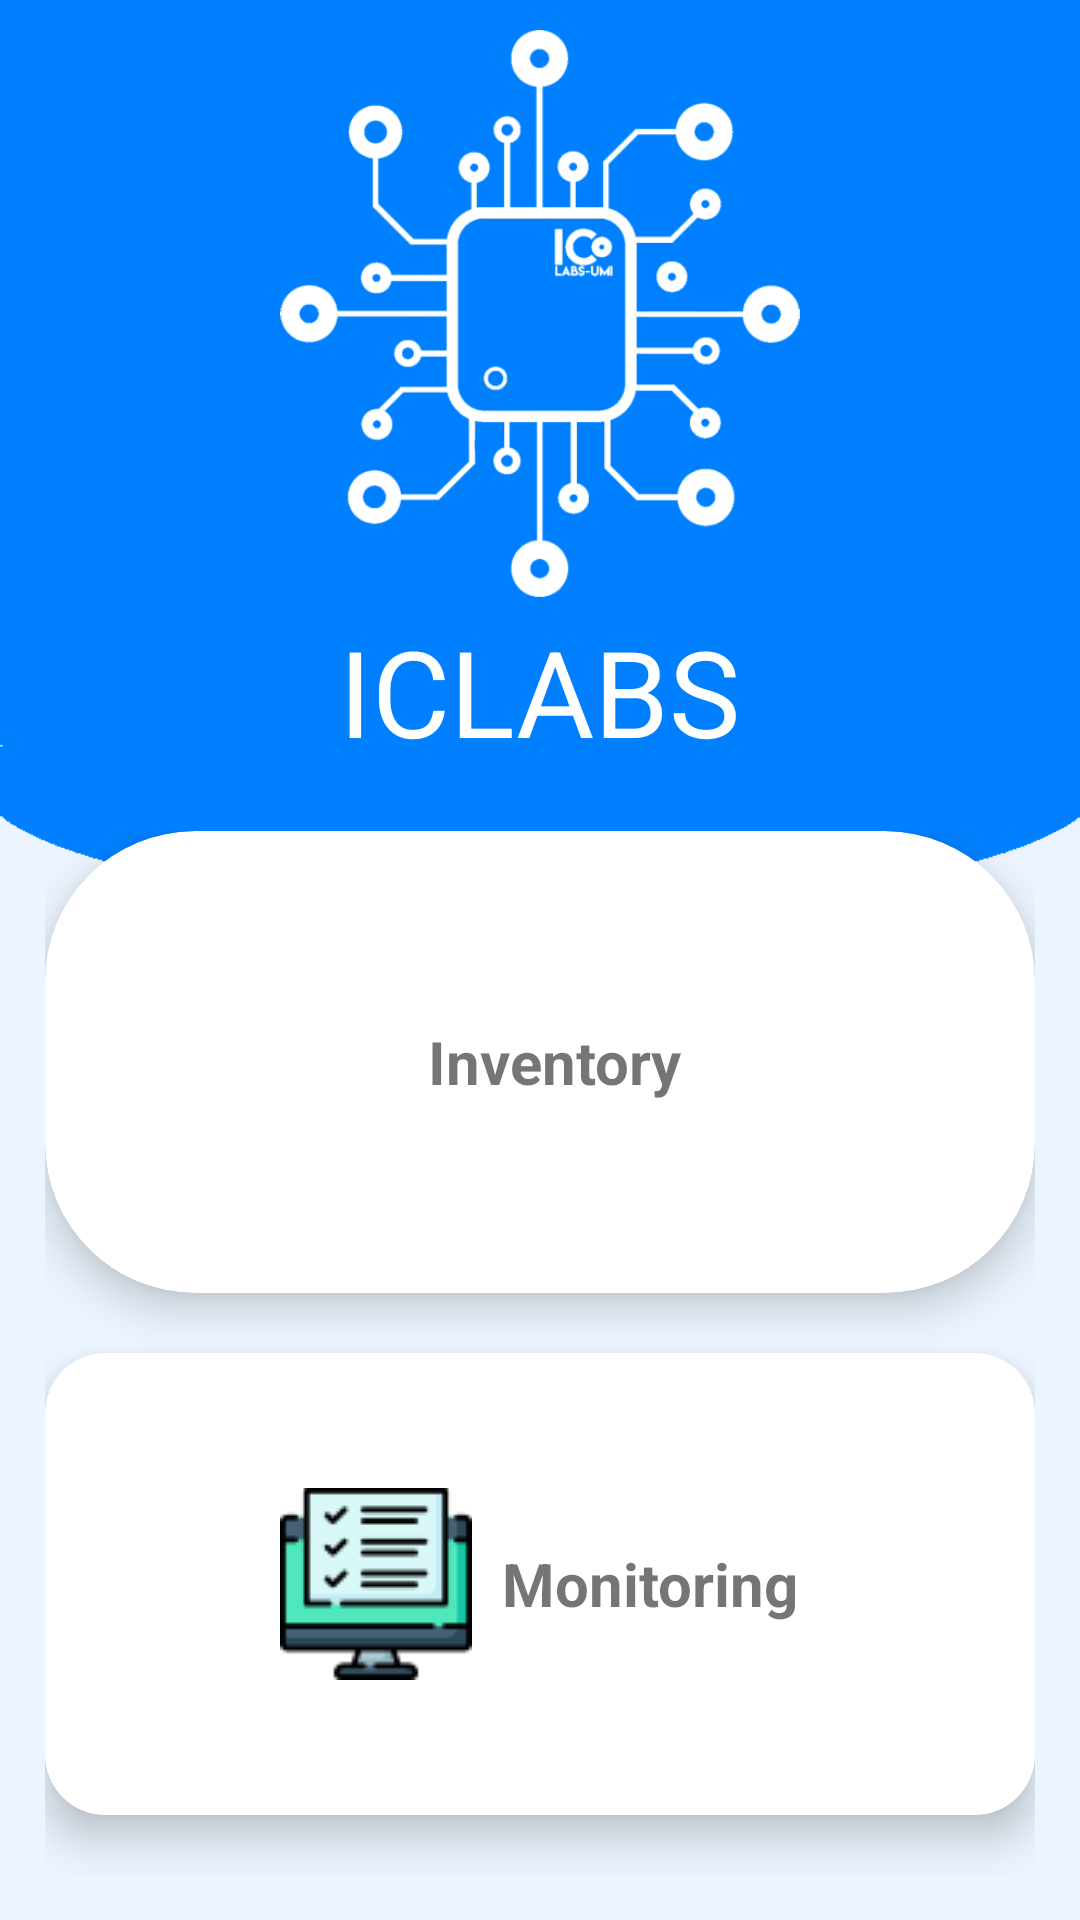

Write the Android layout XML for this screen, with the resource values it uses.
<!-- AndroidManifest.xml: activity theme NoActionBar -->
<!-- res/layout/activity_main.xml -->
<?xml version="1.0" encoding="utf-8"?>
<LinearLayout xmlns:android="http://schemas.android.com/apk/res/android"
    xmlns:app="http://schemas.android.com/apk/res-auto"
    xmlns:tools="http://schemas.android.com/tools"
    android:layout_width="match_parent"
    android:layout_height="match_parent"
    android:orientation="vertical"
    android:background="@drawable/bgr"
    android:weightSum="10"
    tools:context=".login.MainActivity">
    <ImageView
        android:layout_weight="3"
        android:layout_marginTop="10dp"
        android:layout_gravity="center"
        android:layout_width="250dp"
        android:src="@drawable/logoputih"
        android:layout_height="0dp"/>
    <RelativeLayout
        android:layout_weight="1"
        android:layout_width="match_parent"
        android:layout_height="0dp">
        <TextView
            android:layout_width="wrap_content"
            android:layout_height="wrap_content"
            android:text="ICLABS"
            android:textSize="40dp"
            android:textColor="@color/colorWhite"
            android:layout_centerInParent="true"/>

    </RelativeLayout>
    <GridLayout
        android:layout_weight="6"
        android:layout_width="match_parent"
        android:layout_height="0dp"
        android:columnCount="1"
        android:rowCount="2"
        android:padding="15dp">
        <androidx.cardview.widget.CardView
            android:onClick="goInventoryScreen"
            android:layout_columnWeight="1"
            android:layout_rowWeight="1"
            android:layout_width="0dp"
            android:layout_height="0dp"
            app:cardElevation="8dp"
            app:cardBackgroundColor="@color/colorWhite"
            app:cardCornerRadius="50dp"
            android:layout_marginBottom="20dp">
            <LinearLayout
                android:layout_width="wrap_content"
                android:layout_height="wrap_content"
                android:layout_gravity="center_horizontal|center_vertical"
                android:orientation="horizontal"
                android:layout_margin="16dp">
                <ImageView
                    android:layout_width="wrap_content"
                    android:layout_height="wrap_content"
                    android:layout_gravity="center_horizontal"
                    android:src="@drawable/goods"/>
                <TextView
                    android:layout_width="wrap_content"
                    android:layout_height="wrap_content"
                    android:text="Inventory"
                    android:layout_marginLeft="10dp"
                    android:layout_gravity="center"
                    android:textSize="20dp"
                    android:textStyle="bold"/>
            </LinearLayout>
        </androidx.cardview.widget.CardView>
        <androidx.cardview.widget.CardView
            android:onClick="goMonitoringScreen"
            android:layout_columnWeight="1"
            android:layout_rowWeight="1"
            android:layout_width="0dp"
            android:layout_height="0dp"
            app:cardElevation="8dp"
            app:cardCornerRadius="20dp"
            android:layout_marginBottom="20dp">
            <LinearLayout
                android:layout_width="wrap_content"
                android:layout_height="wrap_content"
                android:layout_gravity="center_horizontal|center_vertical"
                android:orientation="horizontal"
                android:layout_margin="16dp">
                <ImageView
                    android:layout_width="wrap_content"
                    android:layout_height="wrap_content"
                    android:layout_gravity="center_horizontal"
                    android:src="@drawable/monitor"/>
                <TextView
                    android:layout_width="wrap_content"
                    android:layout_height="wrap_content"
                    android:text="Monitoring"
                    android:layout_marginLeft="10dp"
                    android:layout_gravity="center"
                    android:textSize="20dp"
                    android:textStyle="bold"/>
            </LinearLayout>
        </androidx.cardview.widget.CardView>
    </GridLayout>

</LinearLayout>
<!-- resources referenced by this layout -->
<resources>
  <color name="colorWhite">#FFFFFF</color>
  <!-- drawable bgr: png bitmap (drawable, 7192 bytes) -->
  <!-- drawable logoputih: png bitmap (drawable, 55850 bytes) -->
  <!-- drawable monitor: png bitmap (drawable, 2338 bytes) -->
  <style name="NoActionBar" parent="Theme.AppCompat.Light.NoActionBar">
          <item name="android:statusBarColor">@color/colorPrimaryFix</item>
          <item name="android:windowLightStatusBar">false</item>
      </style>
  <color name="colorPrimaryFix">#0080ff</color>
</resources>
